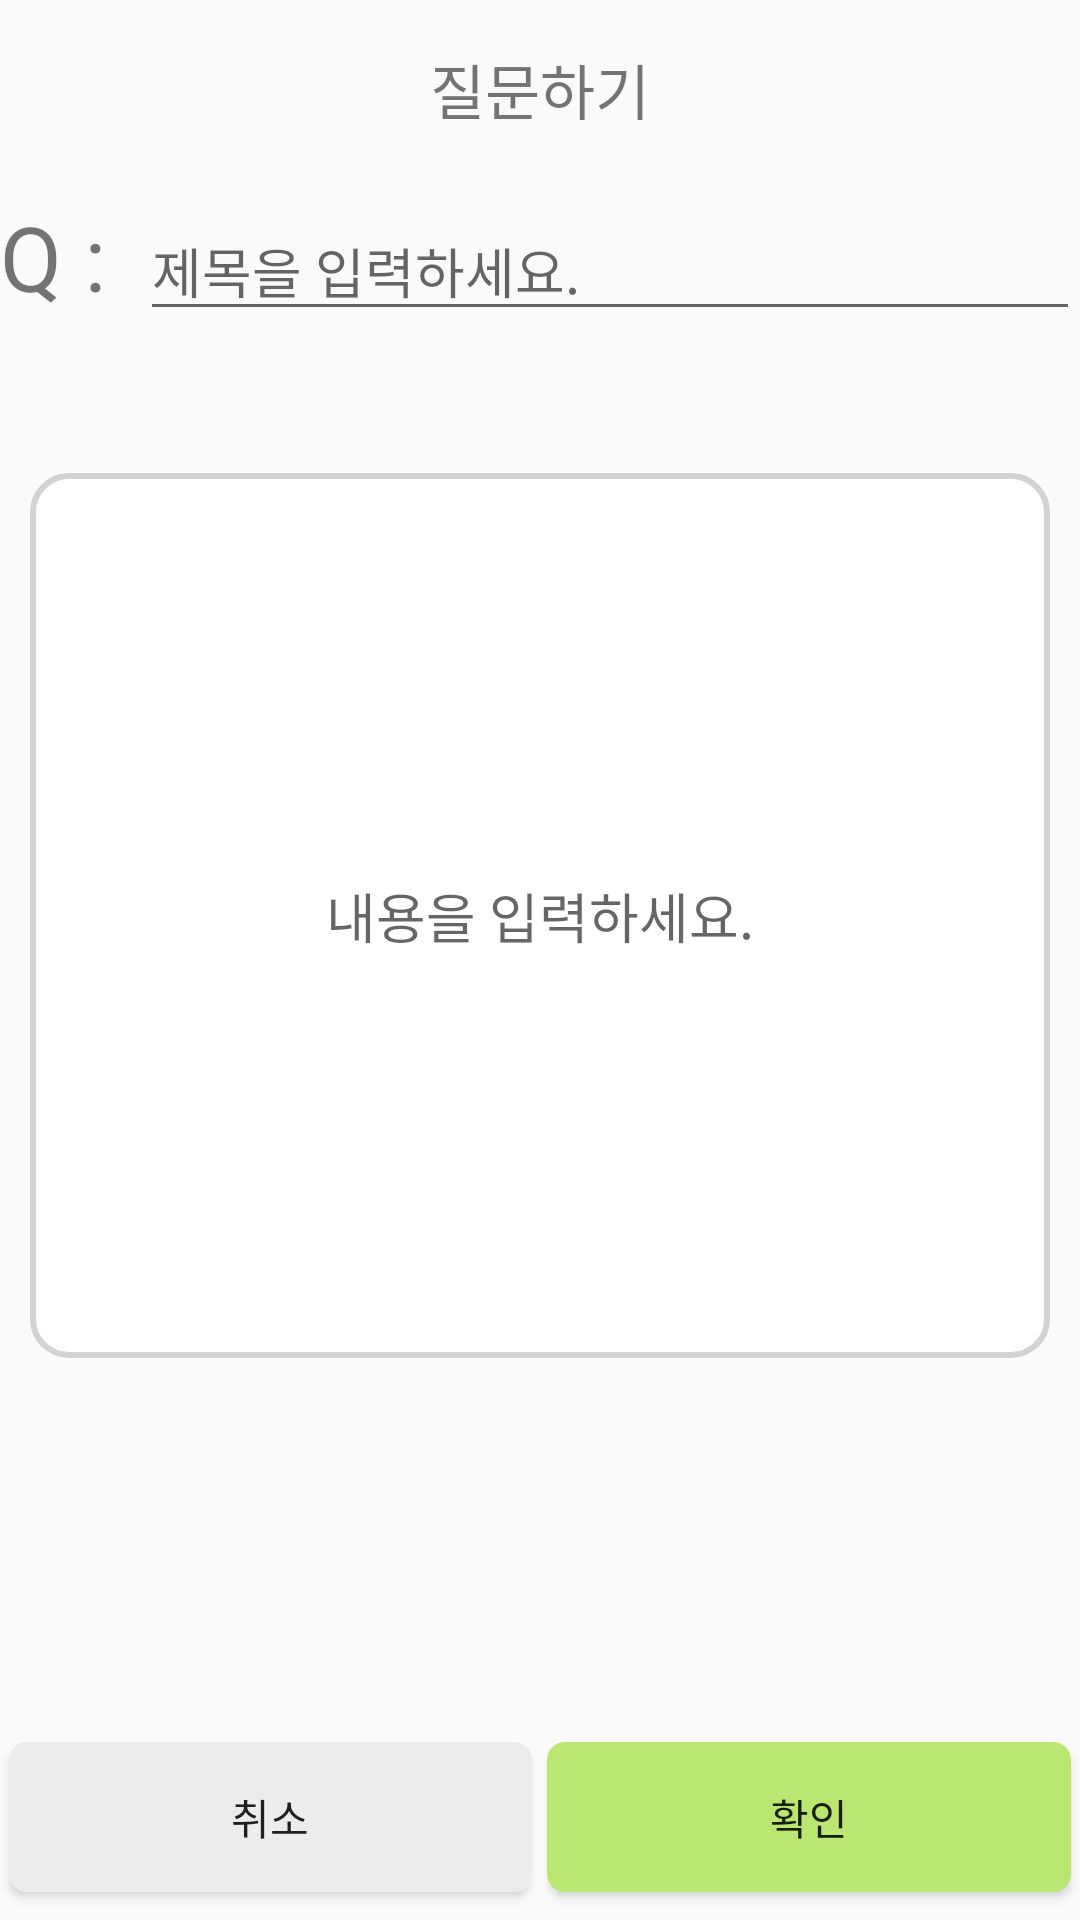

Android layout source for this screen:
<!-- AndroidManifest.xml: application theme Theme.AppCompat.Light.DarkActionBar -->
<!-- res/layout/activity_q.xml -->
<?xml version="1.0" encoding="utf-8"?>
<LinearLayout xmlns:android="http://schemas.android.com/apk/res/android"
    android:layout_width="match_parent"
    android:layout_marginRight="5dp"
    android:layout_marginLeft="5dp"
    android:layout_height="match_parent"
    android:background="#00ff0000"
    android:orientation="vertical">
    <TextView
        android:id="@+id/a"
        android:layout_width="wrap_content"
        android:layout_height="0dp"
        android:layout_weight="0.3"
        android:layout_gravity="center"
        android:textSize="20dp"
        android:layout_margin="15dp"
        android:text="질문하기"/>

    <LinearLayout
        android:layout_width="match_parent"
        android:layout_height="0dp"
        android:layout_weight="0.7"
        android:orientation="horizontal">

        <TextView
            android:layout_width="0dp"
            android:layout_weight="0.3"
            android:layout_height="wrap_content"
            android:text="Q : "
            android:textSize="30dp" />

        <EditText
            android:id="@+id/setQTitle"
            android:layout_width="0dp"
            android:layout_weight="2"
            android:layout_height="wrap_content"
            android:hint="제목을 입력하세요." />


    </LinearLayout>

    <EditText
        android:id="@+id/setQC"
        android:background="@drawable/e_round"
        android:layout_width="match_parent"
        android:layout_marginTop="10dp"
        android:layout_margin="10dp"
        android:layout_weight="2.5"
        android:layout_height="0dp"
        android:gravity="center"
        android:hint="내용을 입력하세요."/>
    <LinearLayout
        android:layout_width="match_parent"
        android:layout_height="0dp"
        android:layout_weight="1"/>
    <LinearLayout
        android:layout_width="match_parent"
        android:layout_height="0dp"
        android:layout_weight="0.5">
        <Button
            android:layout_marginLeft="3dp"
            android:layout_marginRight="5dp"
            android:onClick="reBack"
            android:background="@drawable/btn_re"
            android:layout_width="0dp"
            android:layout_weight="1"
            android:layout_height="50dp"
            android:layout_gravity="left"
            android:text="취소"/>

        <Button
            android:background="@drawable/btn_ba"
            android:layout_width="0dp"
            android:layout_weight="1"
            android:layout_height="50dp"
            android:layout_marginRight="3dp"
            android:layout_gravity="end"
            android:onClick="updateQClick"
            android:text="확인" />

    </LinearLayout>
</LinearLayout>
<!-- resources referenced by this layout -->
<resources>
  <!-- drawable btn_ba (drawable) -->
  <?xml version="1.0" encoding="utf-8"?>
  <shape xmlns:android="http://schemas.android.com/apk/res/android">
  
      <solid android:color="#BCE672"/>
  
      <stroke
          android:width="2dp"
          android:color="#BCE672"/>
      <corners
          android:topLeftRadius="5dp"
          android:topRightRadius="5dp"
          android:bottomLeftRadius="5dp"
          android:bottomRightRadius="5dp" />
  
  </shape>
  <!-- drawable btn_re (drawable) -->
  <?xml version="1.0" encoding="utf-8"?>
  <shape xmlns:android="http://schemas.android.com/apk/res/android">
  
      <solid android:color="#ececec"/>
  
      <stroke
          android:width="2dp"
          android:color="#ececec"/>
      <corners
          android:topLeftRadius="5dp"
          android:topRightRadius="5dp"
          android:bottomLeftRadius="5dp"
          android:bottomRightRadius="5dp" />
  
  </shape>
  <!-- drawable e_round (drawable) -->
  <?xml version="1.0" encoding="utf-8"?>
  <shape xmlns:android="http://schemas.android.com/apk/res/android"
      android:padding="10dp"
      android:shape="rectangle">
  
      <stroke android:width="2dp"
          android:color="#d3d3d3"/>
  
      <solid android:color="#ffffff"/>
      <corners
          android:topRightRadius="12dp"
          android:bottomLeftRadius="12dp"
          android:bottomRightRadius="12dp"
          android:topLeftRadius="12dp"/>
  
  </shape>
</resources>
